Run: headless pygame with SDL's dummy video driver; simulated clock (each Clock.tick advances the game by its frame time, no real sleeping); random seed 0; keys injected as events and as key.get_pressed() state; mouse plan: one left click at the window centre at the start of phase 2, then a move to the lower-right quarter at the start of phase 3.
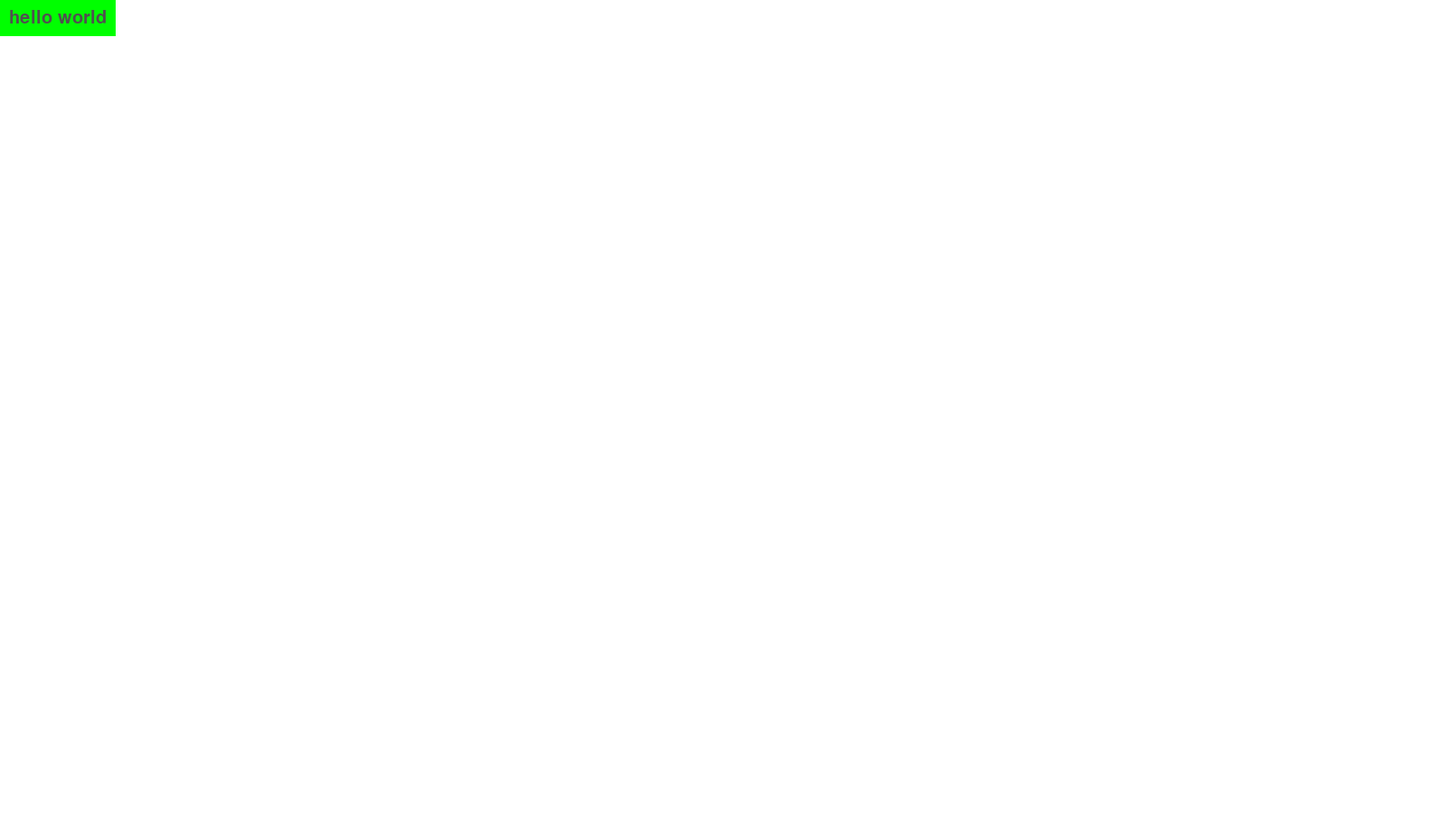
Frame 1 of 4 · flips 1–60 · no input
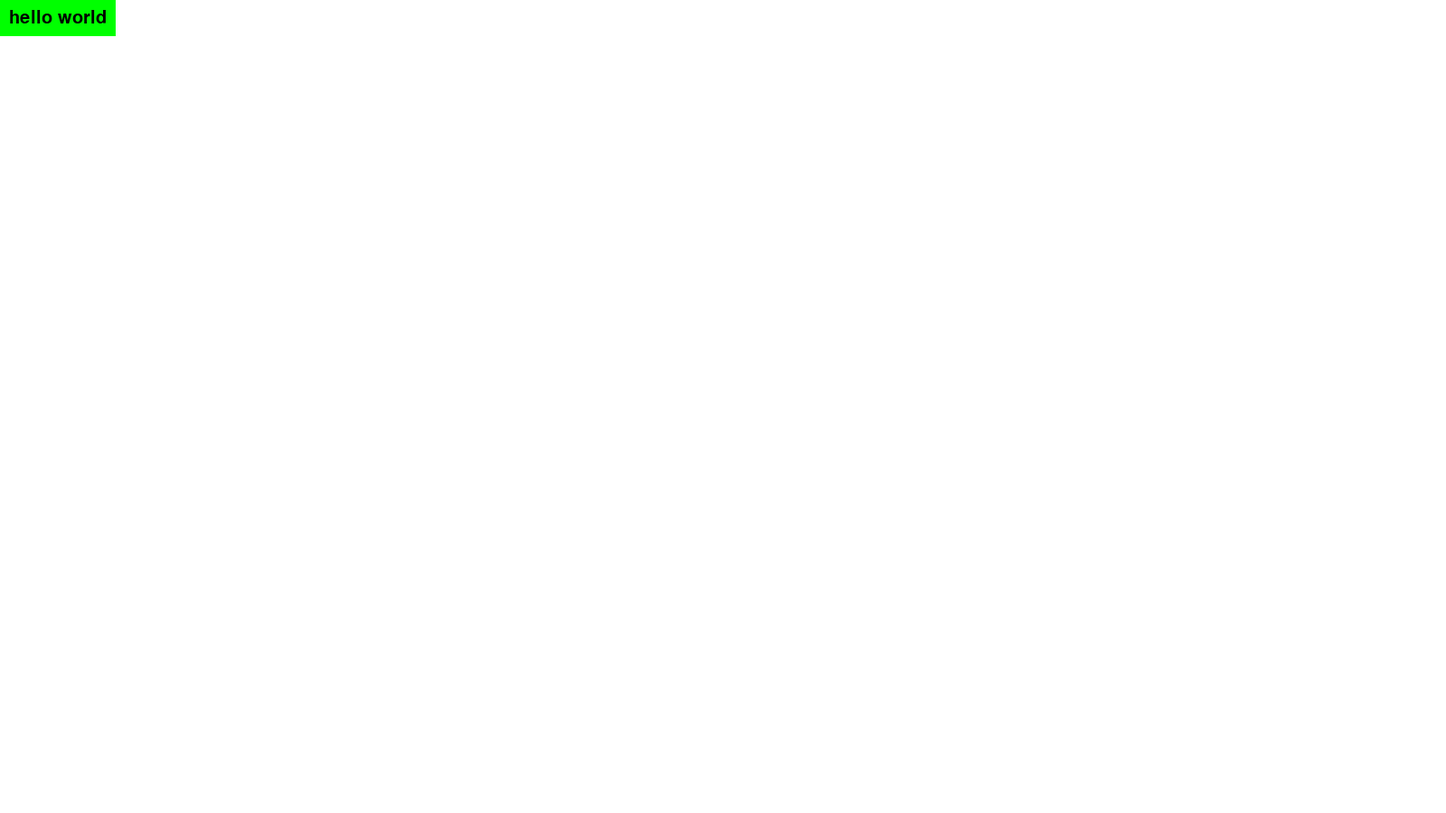
Frame 2 of 4 · flips 61–180 · clicked the window centre · tapped SPACE, RETURN · held RIGHT (→), D
Frame 3 of 4 · flips 181–300 · moved the mouse to the lower-right quarter · held DOWN (↓), S · screen unchanged from frame 2, image omitted
Frame 4 of 4 · flips 301–420 · held LEFT (←), A, UP (↑), W · screen unchanged from frame 3, image omitted

The pygame program that drew these frames:

import pygame
pygame.init()
screen = pygame.display.set_mode((1600,900),vsync=1)


def draw_text(text,size,color,pos):
    img = pygame.font.SysFont("geistpixelregular",size).render(text, True, color)
    screen.blit(img,pos)

esc_menu = False

def max(a,b,max=0):
    n = a-b
    if n<max:return max
    return n

class button:
    def __init__(self,pos,font_size,color,text,margin = 10):
        self.pos = pos
        self.font_size = font_size
        self.color = color
        self.text = text
        self.margin = margin
    


    def over_button(self):
        self.over_button = False
    
    def over_button_detect(self):
        width = pygame.font.SysFont("geistpixelregular",self.font_size).size(self.text)[0]+self.margin*2
        height = pygame.font.SysFont("geistpixelregular",self.font_size).size(self.text)[1]+self.margin*2
        if (
        pygame.mouse.get_pos()[0] >= self.pos[0] and pygame.mouse.get_pos()[1] >= self.pos[1] and 
        pygame.mouse.get_pos()[0] <= self.pos[0]+width and pygame.mouse.get_pos()[1] <= height
        ):
            self.over_button = True

        else:
            self.over_button = False

    def pressed(self):
        self.pressed = False
    
    def pressed_detect(self):
        if self.over_button == True:    
            if pygame.mouse.get_pressed()[0] == True:
                self.pressed = True
            else:
                self.pressed = False
        else:
            self.pressed = False

            

                    

    def display(self):
        width = pygame.font.SysFont("geistpixelregular",self.font_size).size(self.text)[0]+self.margin*2
        height = pygame.font.SysFont("geistpixelregular",self.font_size).size(self.text)[1]+self.margin*2
        button_surface = pygame.transform.scale(pygame.Surface(self.pos),(width,height))
        if self.pressed == False:
            button_surface.fill(self.color)
        else:
            button_surface.fill((max(self.color[0],50),max(self.color[1],50),max(self.color[2],50))) 
        screen.blit(button_surface,self.pos)
      
        if self.over_button == False:
            draw_text(self.text,self.font_size,(0,0,0),(self.pos[0]+self.margin,self.pos[1]+self.margin))
        else:
            draw_text(self.text,self.font_size,(80,80,80),(self.pos[0]+self.margin,self.pos[1]+self.margin))
    def run_button(self):
        self.over_button_detect()
        self.pressed_detect()
        self.display()



#resume_button 
#settings_button
#controls_button 

    
  
        
       
    
def menu():
    pass

test_button = button((0,0),30,(0,255,0),"hello world")


if __name__ == '__main__':
    test_button = button((0,0),30,(0,255,0),"hello world")
    while True:
        screen.fill((255,255,255))
        test_button.run_button()



        for event in pygame.event.get():
            if event.type == pygame.QUIT:
                pygame.quit()
                exit()
            if event.type == pygame.K_ESCAPE:
                esc_menu = True
        pygame.display.flip() 
